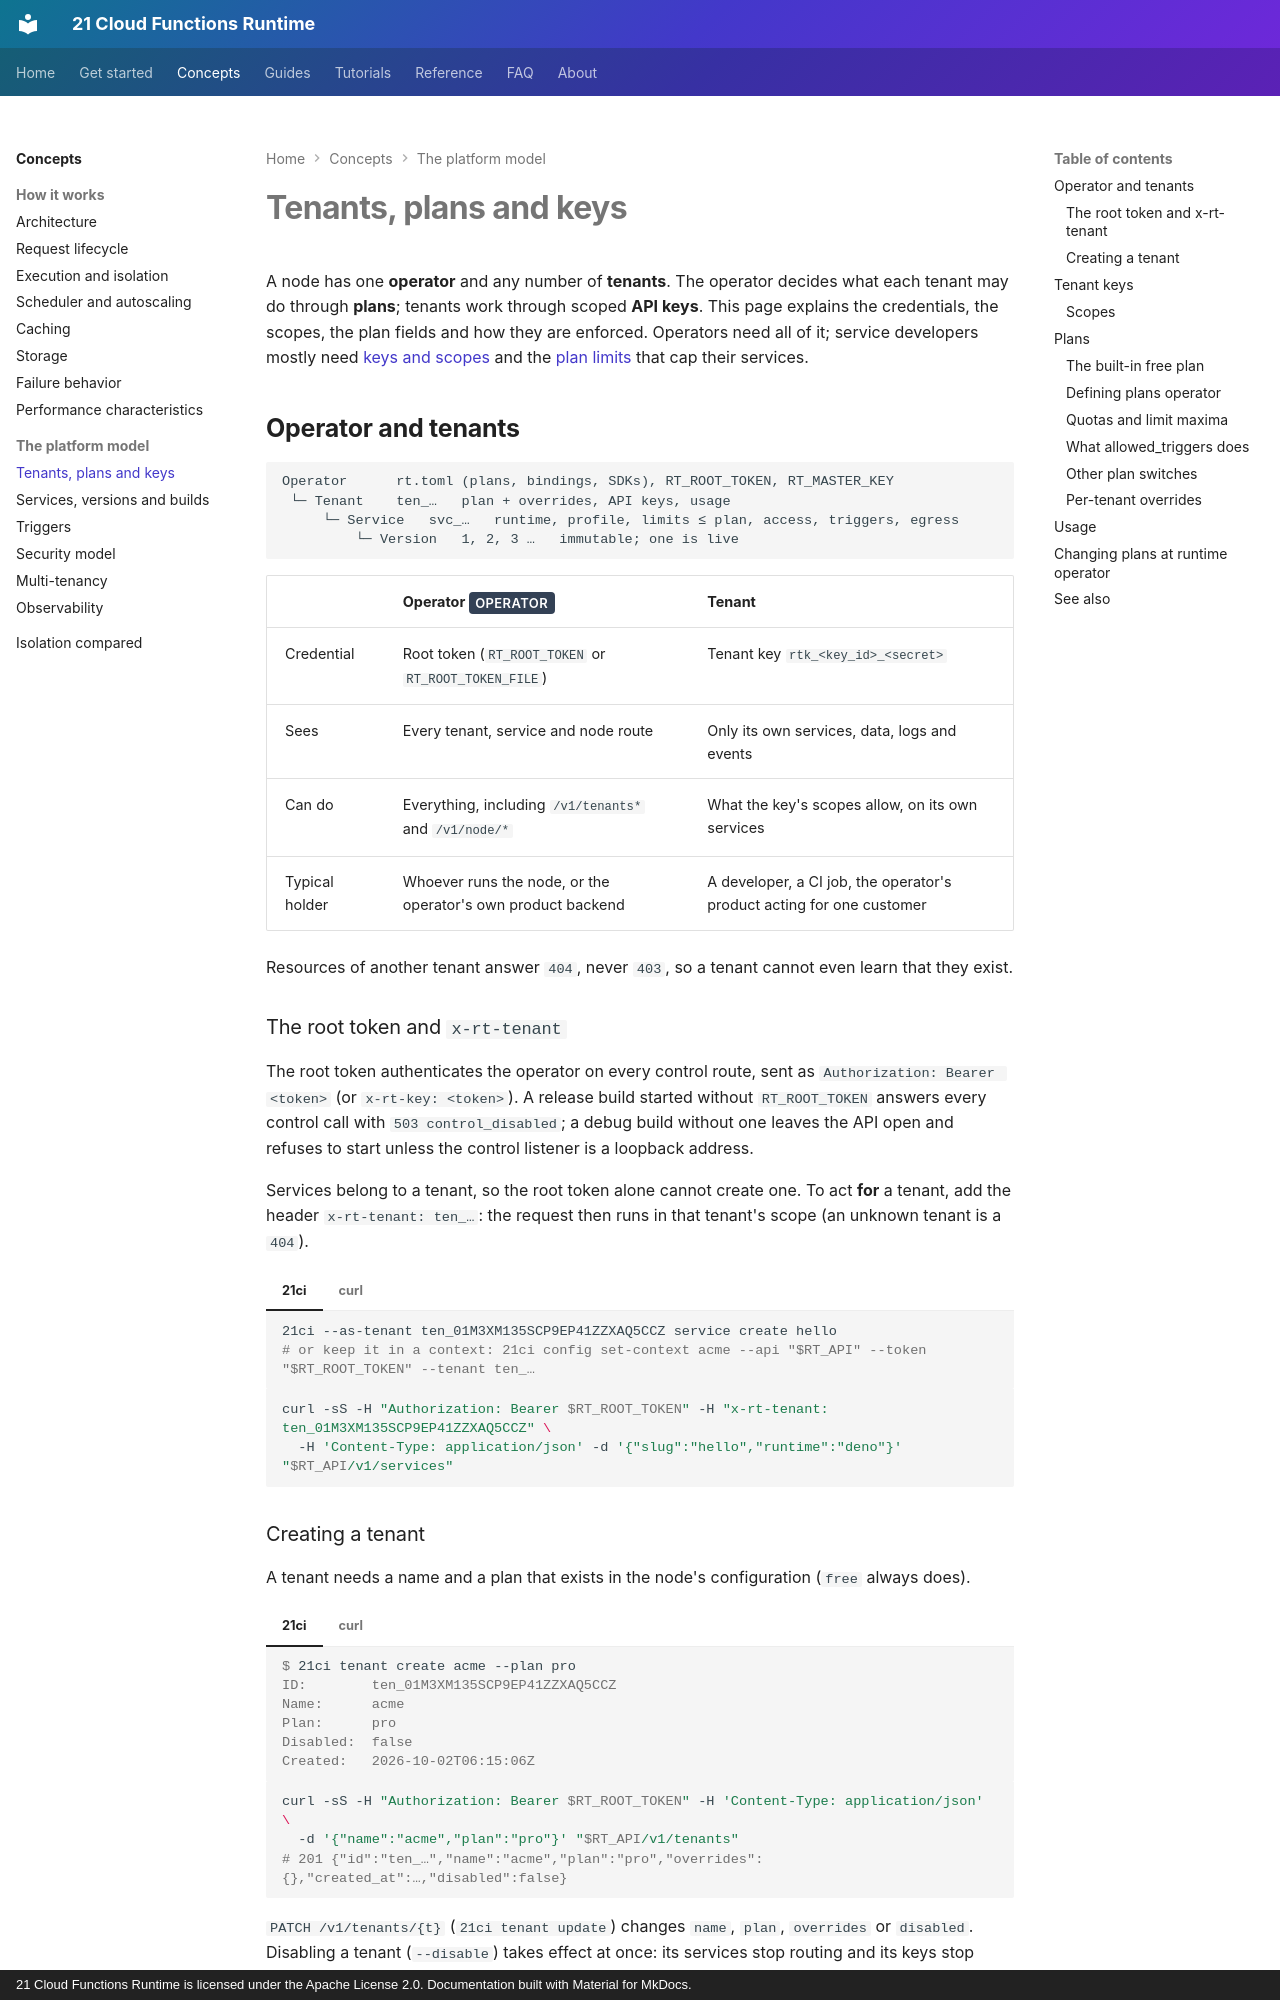

repository: 21-ci/runtime · page: concepts/tenants-and-plans/index.html · generator: mkdocs · copyright: 21 Cloud Functions Runtime is licensed under the Apache License 2.0. Documentation built with Material for MkDocs.

---
title: Tenants, plans and keys
description: Who is who on a node (operator and tenants), how the root token and scoped tenant keys work, and how plans set every tenant's quotas and limit maxima.
---

# Tenants, plans and keys

A node has one **operator** and any number of **tenants**. The operator decides what each tenant may do through
**plans**; tenants work through scoped **API keys**. This page explains the credentials, the scopes, the plan
fields and how they are enforced. Operators need all of it; service developers mostly need [keys and
scopes](#tenant-keys) and the [plan limits](#limits-maxima) that cap their services.

## Operator and tenants

```text
Operator      rt.toml (plans, bindings, SDKs), RT_ROOT_TOKEN, RT_MASTER_KEY
 └─ Tenant    ten_…   plan + overrides, API keys, usage
     └─ Service   svc_…   runtime, profile, limits ≤ plan, access, triggers, egress
         └─ Version   1, 2, 3 …   immutable; one is live
```

| | Operator <span class="rt-badge rt-badge--operator">operator</span> | Tenant |
|---|---|---|
| Credential | Root token (`RT_ROOT_TOKEN` or `RT_ROOT_TOKEN_FILE`) | Tenant key `rtk_<key_id>_<secret>` |
| Sees | Every tenant, service and node route | Only its own services, data, logs and events |
| Can do | Everything, including `/v1/tenants*` and `/v1/node/*` | What the key's scopes allow, on its own services |
| Typical holder | Whoever runs the node, or the operator's own product backend | A developer, a CI job, the operator's product acting for one customer |

Resources of another tenant answer `404`, never `403`, so a tenant cannot even learn that they exist.

### The root token and `x-rt-tenant`

The root token authenticates the operator on every control route, sent as `Authorization: Bearer <token>` (or
`x-rt-key: <token>`). A release build started without `RT_ROOT_TOKEN` answers every control call with
`503 control_disabled`; a debug build without one leaves the API open and refuses to start unless the control
listener is a loopback address.

Services belong to a tenant, so the root token alone cannot create one. To act **for** a tenant, add the header
`x-rt-tenant: ten_…`: the request then runs in that tenant's scope (an unknown tenant is a `404`).

=== "21ci"

    ```bash
    21ci --as-tenant ten_01M3XM135SCP9EP41ZZXAQ5CCZ service create hello
    # or keep it in a context: 21ci config set-context acme --api "$RT_API" --token "$RT_ROOT_TOKEN" --tenant ten_…
    ```

=== "curl"

    ```bash
    curl -sS -H "Authorization: Bearer $RT_ROOT_TOKEN" -H "x-rt-tenant: ten_01M3XM135SCP9EP41ZZXAQ5CCZ" \
      -H 'Content-Type: application/json' -d '{"slug":"hello","runtime":"deno"}' "$RT_API/v1/services"
    ```
